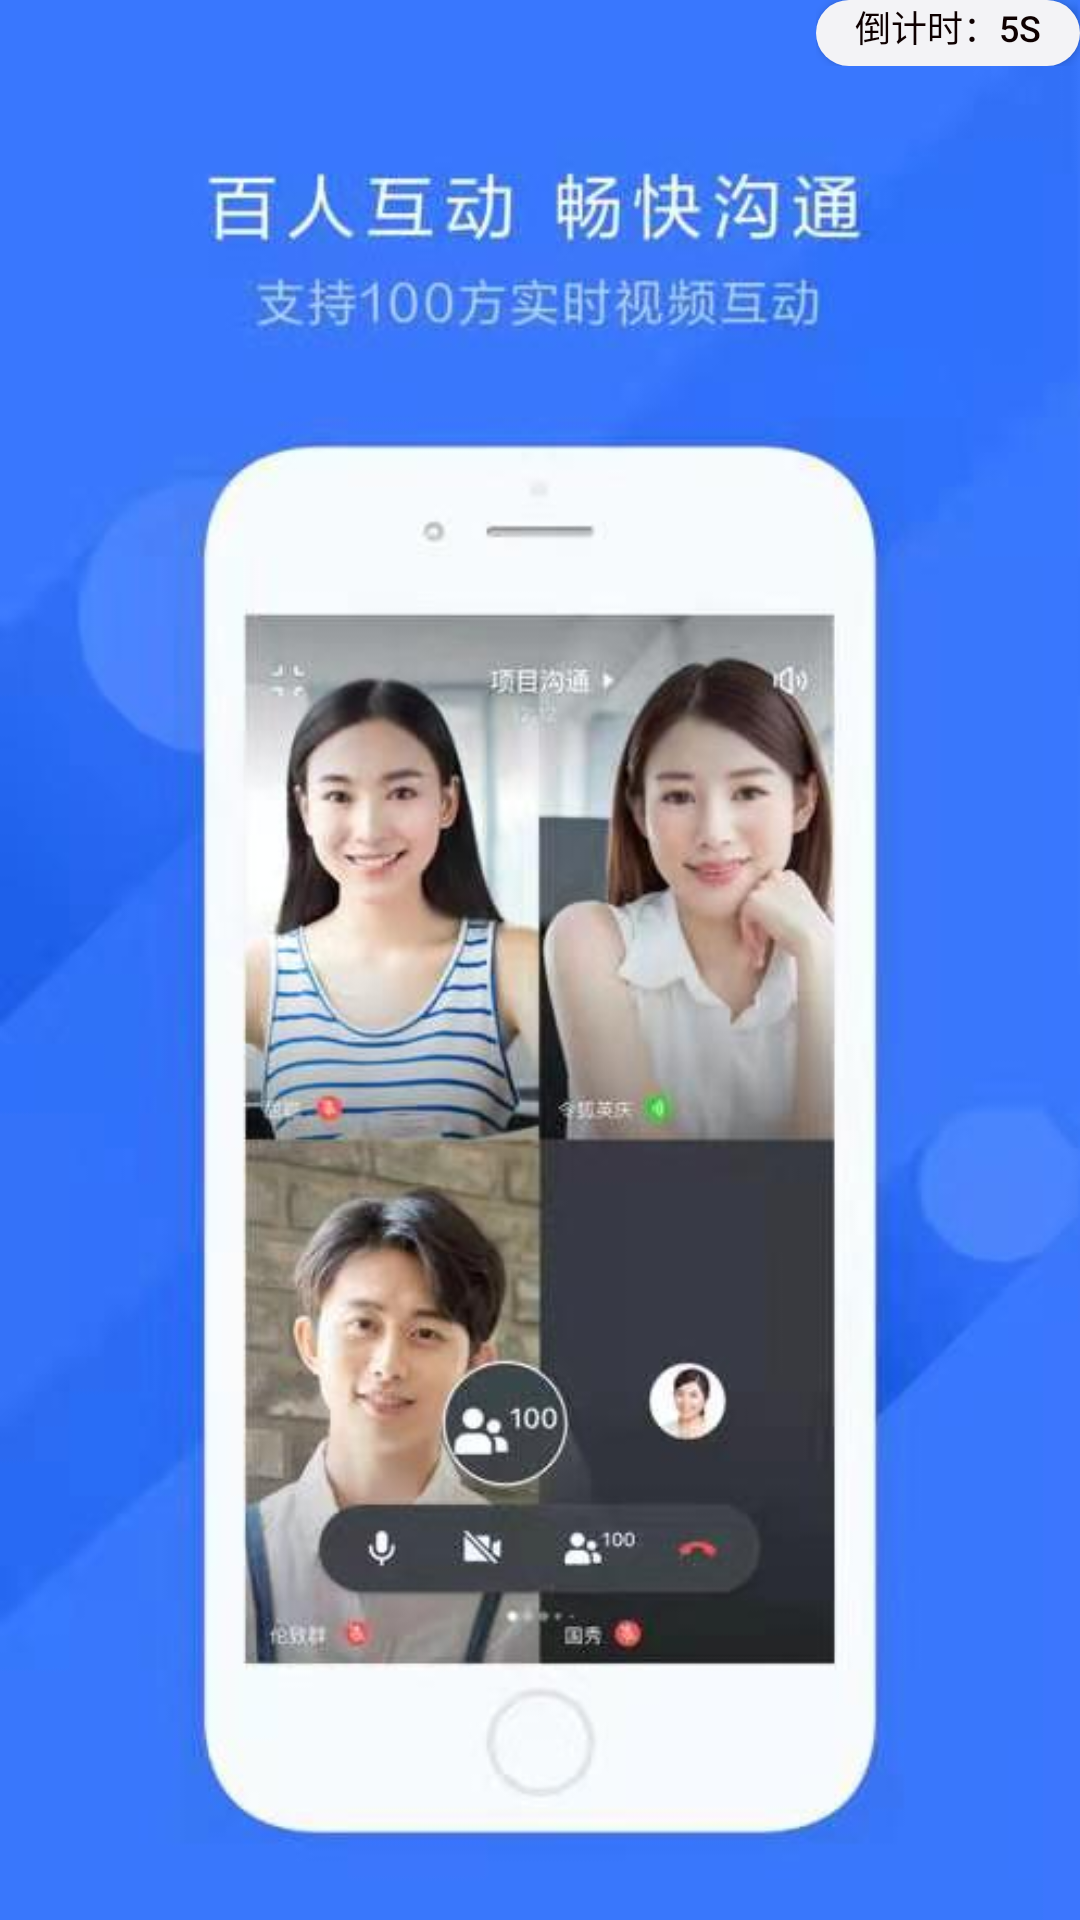

Here is an Android app screen rendered from its layout file. Give the layout XML and the strings, colors and styles it references.
<!-- AndroidManifest.xml: application theme Theme.Bytedance -->
<!-- res/layout/activity_splash.xml -->
<FrameLayout xmlns:android="http://schemas.android.com/apk/res/android"
    xmlns:tools="http://schemas.android.com/tools"
    android:layout_width="match_parent"
    android:layout_height="match_parent"
    android:background="@drawable/feishu"
    tools:context=".Activity.WelcomeActivity" >
    <LinearLayout
        android:layout_width="wrap_content"
        android:layout_height="wrap_content"
        android:layout_gravity="right"
        android:orientation="horizontal" >

        <Button
            android:id="@+id/btn_splash"
            android:layout_width="wrap_content"
            android:layout_height="22dp"
            android:layout_gravity="center_horizontal"
            android:background="@drawable/button_drawable"
            android:gravity="center_horizontal"
            android:text="倒计时：5s"
            android:textColor="#0E0000"
            android:textSize="12dp" />
    </LinearLayout>
</FrameLayout>



    




































<!-- resources referenced by this layout -->
<resources>
  <!-- drawable button_drawable (drawable) -->
  <?xml version="1.0" encoding="utf-8" ?>
  <shape xmlns:android="http://schemas.android.com/apk/res/android"
      android:shape="rectangle">
      
      <solid android:color="#F3F3F6" />
      
      <corners android:radius="105dip" />
  
  
  
  
  
  
  
  
  </shape>
  <!-- drawable feishu: jpg bitmap (drawable, 37401 bytes) -->
  <style name="Theme.Bytedance" parent="Theme.MaterialComponents.DayNight.DarkActionBar">
          
          <item name="colorPrimary">@color/purple_500</item>
          <item name="colorPrimaryVariant">@color/purple_700</item>
          <item name="colorOnPrimary">@color/white</item>
          
          <item name="colorSecondary">@color/teal_200</item>
          <item name="colorSecondaryVariant">@color/teal_700</item>
          <item name="colorOnSecondary">@color/black</item>
          
          <item name="android:statusBarColor" tools:targetApi="l">?attr/colorPrimaryVariant</item>
          
      </style>
  <!-- not gathered from this repository: default colours our renderer supplied (Android Studio template values) -->
  <color name="purple_500">#FF6200EE</color>
  <color name="purple_700">#FF3700B3</color>
  <color name="teal_200">#FF03DAC5</color>
  <color name="teal_700">#FF018786</color>
  <color name="black">#FF000000</color>
  <color name="white">#FFFFFFFF</color>
</resources>
